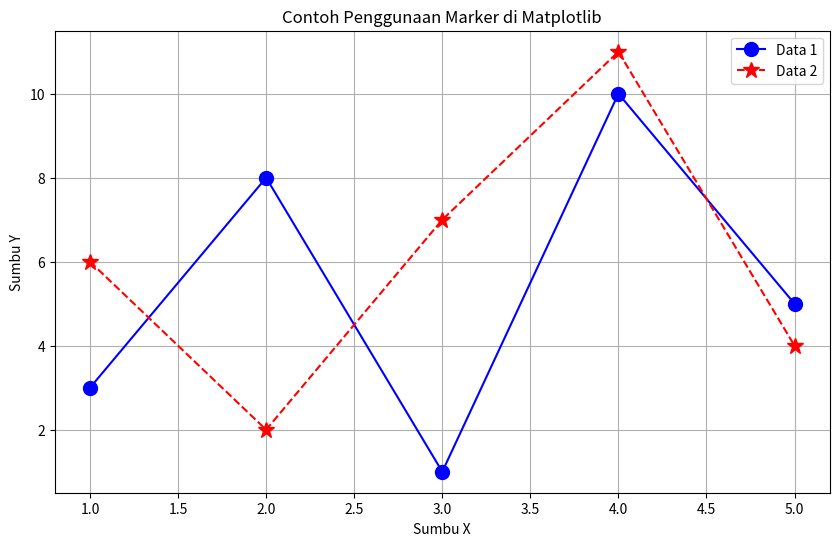

The script that saved this image:
import matplotlib.pyplot as plt
import numpy as np

# Data yang akan diplot
x = np.arange(1, 6)
y1 = np.array([3, 8, 1, 10, 5])
y2 = np.array([6, 2, 7, 11, 4])

# Plot data dengan berbagai jenis marker
plt.figure(figsize=(10, 6))

plt.plot(x, y1, marker='o', markersize=10, label='Data 1', linestyle='-', color='b')
plt.plot(x, y2, marker='*', markersize=12, label='Data 2', linestyle='--', color='r')

# Menambahkan judul dan label sumbu
plt.title('Contoh Penggunaan Marker di Matplotlib')
plt.xlabel('Sumbu X')
plt.ylabel('Sumbu Y')

# Menampilkan legenda
plt.legend()

# Menampilkan plot
plt.grid(True)
plt.show()
